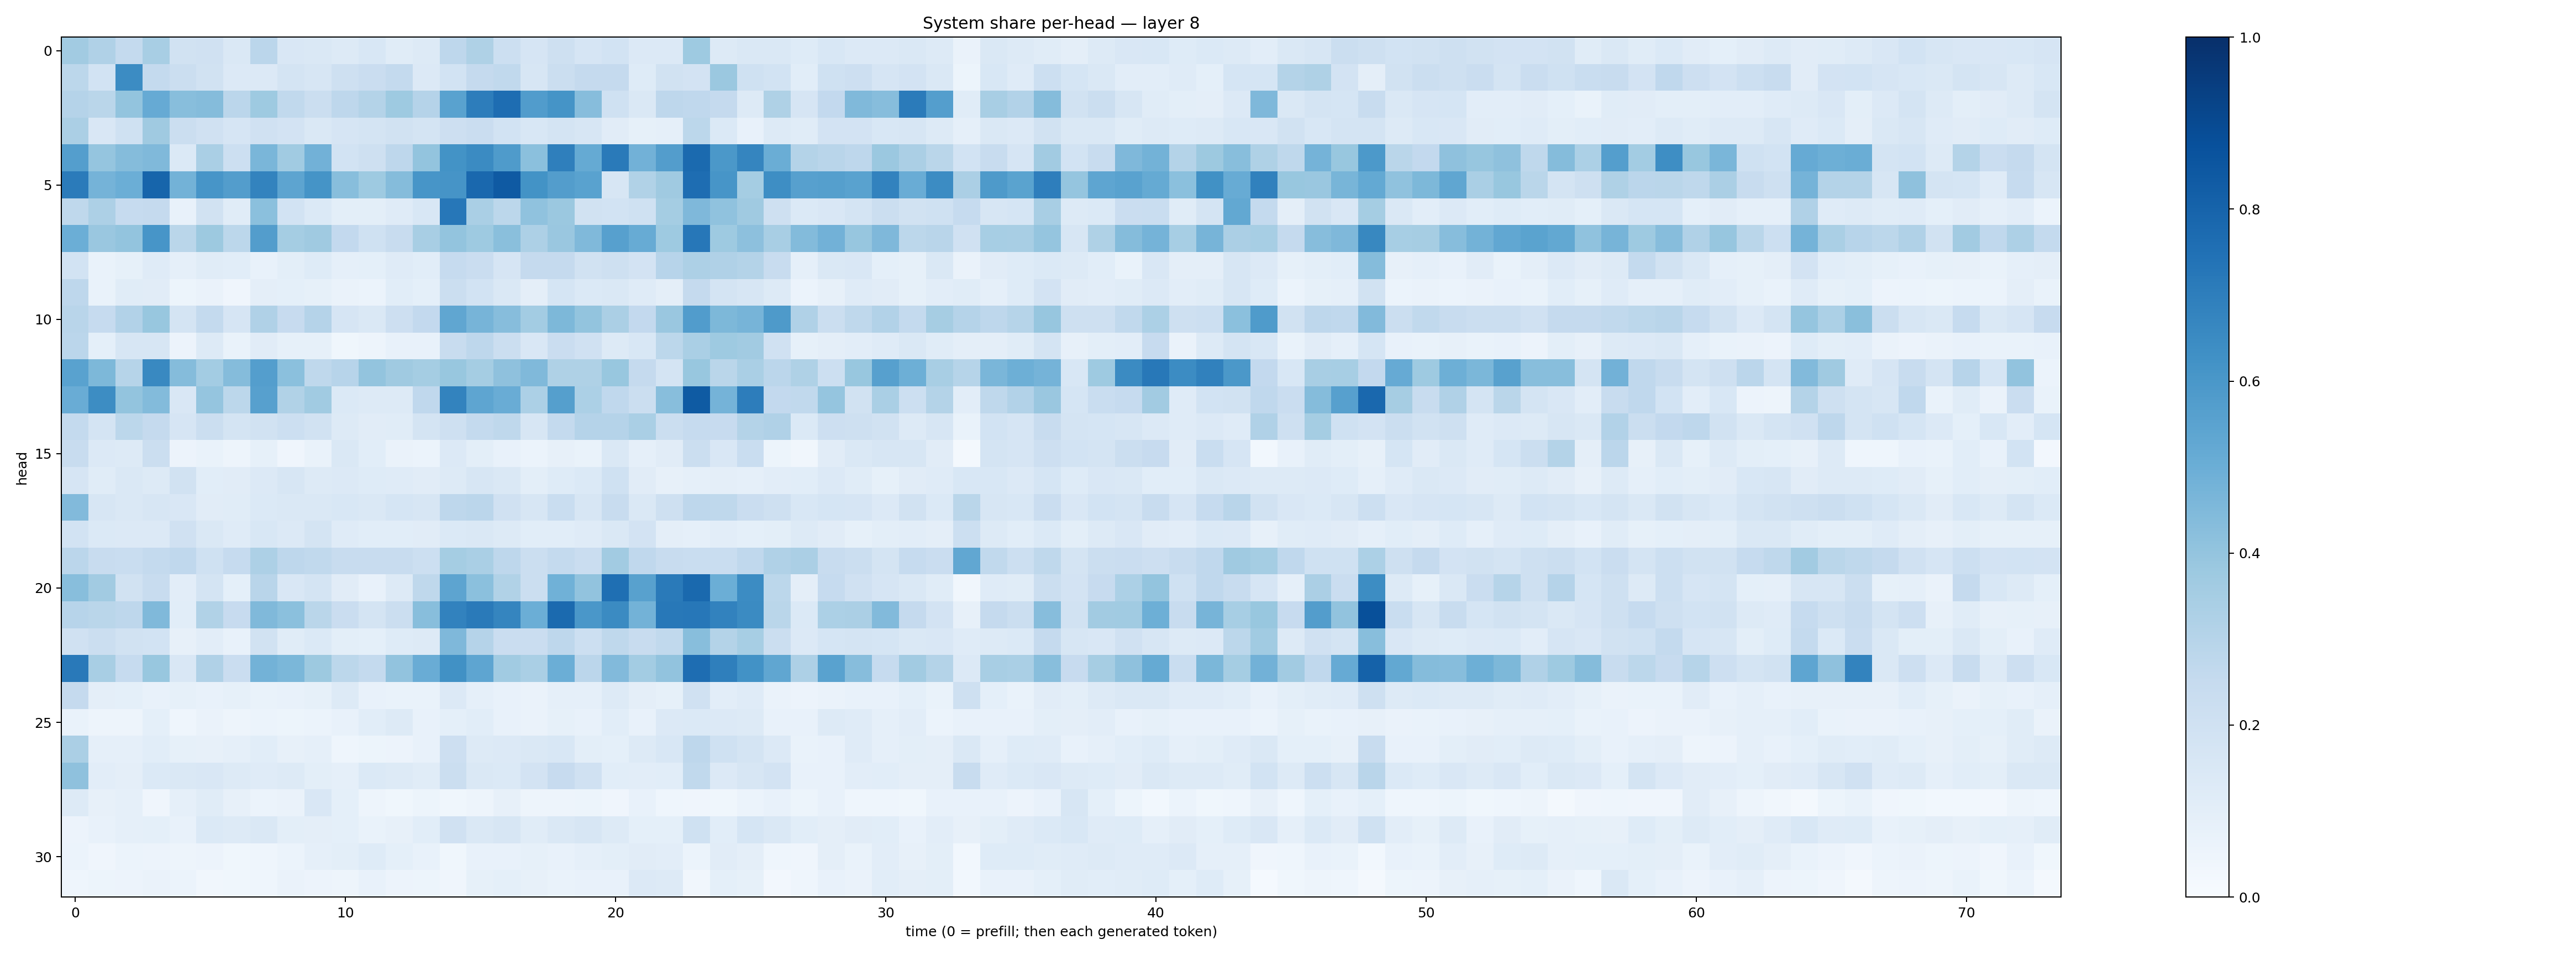

The table this chart was drawn from, first rows:
0.3614463, 0.31994238, 0.25670594, 0.34089756, 0.19339472, 0.1991863, 0.1408465, 0.28331622, 0.14996305, 0.14066352, 0.1302804, 0.15275301, 0.11525829, 0.12555443, 0.27411586, 0.3209182, 0.21513492, 0.1669764, 0.20330979, 0.16556908, 0.18430117, 0.13602461, 0.13460515, 0.37471485
0.2795, 0.185, 0.6484, 0.254, 0.2227, 0.1939, 0.1361, 0.134, 0.1794, 0.1588, 0.205, 0.2294, 0.256, 0.1358, 0.1843, 0.2515, 0.2654, 0.1603, 0.2263, 0.2505, 0.2519, 0.1214, 0.1893, 0.1811
0.3014, 0.2881, 0.4001, 0.5149, 0.4273, 0.4352, 0.2849, 0.3732, 0.263, 0.2254, 0.2737, 0.3068, 0.3717, 0.3035, 0.5533, 0.7005, 0.7652, 0.5742, 0.6153, 0.4301, 0.2015, 0.1469, 0.2737, 0.269
0.3339, 0.152, 0.202, 0.3674, 0.2214, 0.1959, 0.1657, 0.1973, 0.1815, 0.1436, 0.1679, 0.1745, 0.1877, 0.1765, 0.2136, 0.229, 0.1865, 0.1525, 0.1729, 0.1579, 0.1102, 0.08588, 0.08819, 0.2789
0.5678, 0.3965, 0.4361, 0.4482, 0.1381, 0.3368, 0.2173, 0.4637, 0.3648, 0.4823, 0.1853, 0.2044, 0.2755, 0.4013, 0.6173, 0.6522, 0.583, 0.4198, 0.6922, 0.5162, 0.7125, 0.4824, 0.5709, 0.7751
0.7088, 0.4748, 0.4978, 0.7961, 0.4775, 0.6092, 0.573, 0.6769, 0.5404, 0.6169, 0.4274, 0.373, 0.435, 0.6086, 0.6125, 0.7813, 0.8379, 0.6173, 0.5737, 0.5524, 0.1602, 0.3163, 0.3688, 0.7646
0.2711, 0.3246, 0.2481, 0.2501, 0.07579, 0.1892, 0.1134, 0.4203, 0.1843, 0.1388, 0.1013, 0.1002, 0.12, 0.1542, 0.7237, 0.3363, 0.2774, 0.4088, 0.3791, 0.1932, 0.1851, 0.2018, 0.3542, 0.4516
0.4989, 0.3844, 0.4001, 0.6061, 0.2857, 0.3768, 0.2811, 0.5718, 0.3518, 0.3693, 0.2609, 0.2013, 0.2407, 0.3399, 0.399, 0.3728, 0.4233, 0.3245, 0.3861, 0.4485, 0.559, 0.5106, 0.374, 0.7232
0.1853, 0.06693, 0.08432, 0.1178, 0.08669, 0.1156, 0.1058, 0.07496, 0.1013, 0.1246, 0.08621, 0.09325, 0.1204, 0.1058, 0.2481, 0.2268, 0.1651, 0.2528, 0.2502, 0.1953, 0.2102, 0.182, 0.2956, 0.3242
0.276, 0.06798, 0.1141, 0.1108, 0.05239, 0.0643, 0.03983, 0.09722, 0.09202, 0.08422, 0.06511, 0.06161, 0.1065, 0.09004, 0.2197, 0.1856, 0.1467, 0.09611, 0.1702, 0.1369, 0.1437, 0.1188, 0.09379, 0.2538
0.2908, 0.2488, 0.3115, 0.3884, 0.1788, 0.2551, 0.1649, 0.317, 0.2443, 0.3011, 0.1661, 0.1469, 0.2112, 0.2586, 0.5315, 0.4705, 0.432, 0.3558, 0.4548, 0.3999, 0.3329, 0.2607, 0.386, 0.5749
0.2824, 0.09009, 0.1584, 0.1605, 0.05709, 0.1307, 0.06896, 0.1133, 0.08579, 0.08354, 0.03707, 0.04804, 0.07447, 0.0723, 0.2349, 0.2739, 0.219, 0.1487, 0.2286, 0.198, 0.1269, 0.1559, 0.281, 0.3363
0.5526, 0.4558, 0.3003, 0.6571, 0.434, 0.3592, 0.4355, 0.5682, 0.4189, 0.2697, 0.2965, 0.402, 0.3709, 0.3536, 0.3904, 0.3544, 0.4127, 0.4475, 0.3208, 0.3225, 0.3874, 0.2515, 0.1758, 0.3867
0.5046, 0.6425, 0.4015, 0.4391, 0.1501, 0.3956, 0.2801, 0.5621, 0.3129, 0.3653, 0.1368, 0.1322, 0.1271, 0.2675, 0.6781, 0.5368, 0.5054, 0.3291, 0.5642, 0.33, 0.2668, 0.2189, 0.4268, 0.8358
0.2568, 0.1732, 0.2775, 0.2515, 0.1659, 0.2232, 0.1765, 0.1924, 0.2185, 0.1878, 0.1289, 0.1116, 0.1161, 0.1751, 0.2098, 0.2542, 0.2729, 0.1591, 0.2567, 0.3024, 0.301, 0.3394, 0.2261, 0.2486
0.2419, 0.1345, 0.1261, 0.2251, 0.05651, 0.06975, 0.05015, 0.08468, 0.04029, 0.06976, 0.1464, 0.1072, 0.06409, 0.0607, 0.1331, 0.09783, 0.07245, 0.06044, 0.08125, 0.0674, 0.1462, 0.08841, 0.1096, 0.2228
0.166, 0.1136, 0.1446, 0.1306, 0.189, 0.1067, 0.1107, 0.1331, 0.1579, 0.131, 0.1331, 0.1213, 0.1203, 0.1124, 0.1257, 0.1637, 0.1413, 0.0977, 0.1244, 0.1397, 0.2001, 0.1116, 0.07987, 0.08925
0.4441, 0.1586, 0.1484, 0.1627, 0.1512, 0.1127, 0.1161, 0.1379, 0.1474, 0.1433, 0.1527, 0.1412, 0.168, 0.1606, 0.2736, 0.2833, 0.1985, 0.1596, 0.2307, 0.1621, 0.2411, 0.1429, 0.2052, 0.2748
0.1866, 0.1376, 0.134, 0.1331, 0.199, 0.1475, 0.1179, 0.1556, 0.1354, 0.1725, 0.1176, 0.1091, 0.1063, 0.1096, 0.139, 0.144, 0.1322, 0.1076, 0.1065, 0.1185, 0.1429, 0.1806, 0.09431, 0.08945
0.285, 0.2413, 0.2309, 0.2543, 0.2683, 0.201, 0.2471, 0.3268, 0.2765, 0.2625, 0.2419, 0.24, 0.2409, 0.2186, 0.3552, 0.3378, 0.2769, 0.2216, 0.2572, 0.2303, 0.3615, 0.2677, 0.2372, 0.2323
0.4296, 0.3617, 0.1918, 0.2355, 0.1018, 0.1731, 0.09154, 0.2924, 0.1517, 0.1782, 0.1128, 0.07357, 0.126, 0.2716, 0.5404, 0.4212, 0.3161, 0.2196, 0.4862, 0.4051, 0.7545, 0.5577, 0.7143, 0.778
0.2953, 0.2853, 0.2761, 0.4467, 0.1091, 0.3147, 0.2452, 0.4483, 0.4218, 0.2859, 0.228, 0.1734, 0.2261, 0.4261, 0.6798, 0.7136, 0.6716, 0.499, 0.7748, 0.6002, 0.6494, 0.4779, 0.7216, 0.7257
0.1988, 0.2247, 0.1894, 0.1865, 0.07902, 0.1049, 0.07262, 0.1949, 0.1146, 0.1399, 0.09843, 0.09284, 0.1233, 0.1325, 0.4529, 0.301, 0.228, 0.2279, 0.2751, 0.2151, 0.2734, 0.2401, 0.2645, 0.4286
0.717, 0.3417, 0.2499, 0.3894, 0.1523, 0.3177, 0.2266, 0.4788, 0.4578, 0.3759, 0.279, 0.2574, 0.4048, 0.5053, 0.6267, 0.5373, 0.3648, 0.3394, 0.4967, 0.2833, 0.4433, 0.358, 0.4036, 0.7637
0.2511, 0.09598, 0.09259, 0.0773, 0.08237, 0.07183, 0.08251, 0.06704, 0.07168, 0.08305, 0.1294, 0.07568, 0.06692, 0.07014, 0.1357, 0.08745, 0.07326, 0.06565, 0.08926, 0.08637, 0.1251, 0.09394, 0.08209, 0.1991
0.06944, 0.0506, 0.04736, 0.09101, 0.04572, 0.06435, 0.04987, 0.06105, 0.0516, 0.05888, 0.07456, 0.106, 0.1296, 0.07391, 0.09298, 0.1086, 0.07603, 0.06565, 0.0823, 0.07491, 0.107, 0.07617, 0.1367, 0.1395
0.3323, 0.08911, 0.08802, 0.1067, 0.08461, 0.07954, 0.08605, 0.1093, 0.08114, 0.08763, 0.04458, 0.05395, 0.05724, 0.07451, 0.2121, 0.1282, 0.1334, 0.1423, 0.156, 0.1014, 0.09304, 0.1281, 0.1525, 0.2764
0.4118, 0.1035, 0.09713, 0.1373, 0.147, 0.1493, 0.1304, 0.1181, 0.1263, 0.09805, 0.08854, 0.1383, 0.1312, 0.1155, 0.2227, 0.145, 0.1401, 0.1808, 0.2436, 0.196, 0.1082, 0.103, 0.1077, 0.2652
0.1274, 0.08086, 0.08661, 0.03981, 0.08844, 0.1142, 0.0808, 0.06096, 0.06334, 0.1493, 0.0904, 0.05025, 0.03743, 0.0518, 0.03817, 0.04956, 0.08185, 0.04835, 0.04894, 0.05259, 0.03921, 0.07521, 0.04339, 0.04015
0.05609, 0.07663, 0.08742, 0.09191, 0.07542, 0.1386, 0.1259, 0.1481, 0.09968, 0.09549, 0.09123, 0.06952, 0.07844, 0.1075, 0.1969, 0.1431, 0.1599, 0.1138, 0.1471, 0.1604, 0.1254, 0.09111, 0.09261, 0.2005
0.06106, 0.04202, 0.06235, 0.05834, 0.04768, 0.055, 0.03896, 0.04408, 0.06163, 0.08801, 0.09815, 0.1228, 0.09126, 0.07059, 0.03881, 0.07032, 0.07066, 0.08482, 0.07596, 0.08857, 0.099, 0.1108, 0.1017, 0.06051
0.04465, 0.05114, 0.05541, 0.0633, 0.05964, 0.03469, 0.03632, 0.04401, 0.06352, 0.05744, 0.05078, 0.0748, 0.05733, 0.05449, 0.04022, 0.0842, 0.08986, 0.07999, 0.06953, 0.07222, 0.07574, 0.1335, 0.1277, 0.03334
